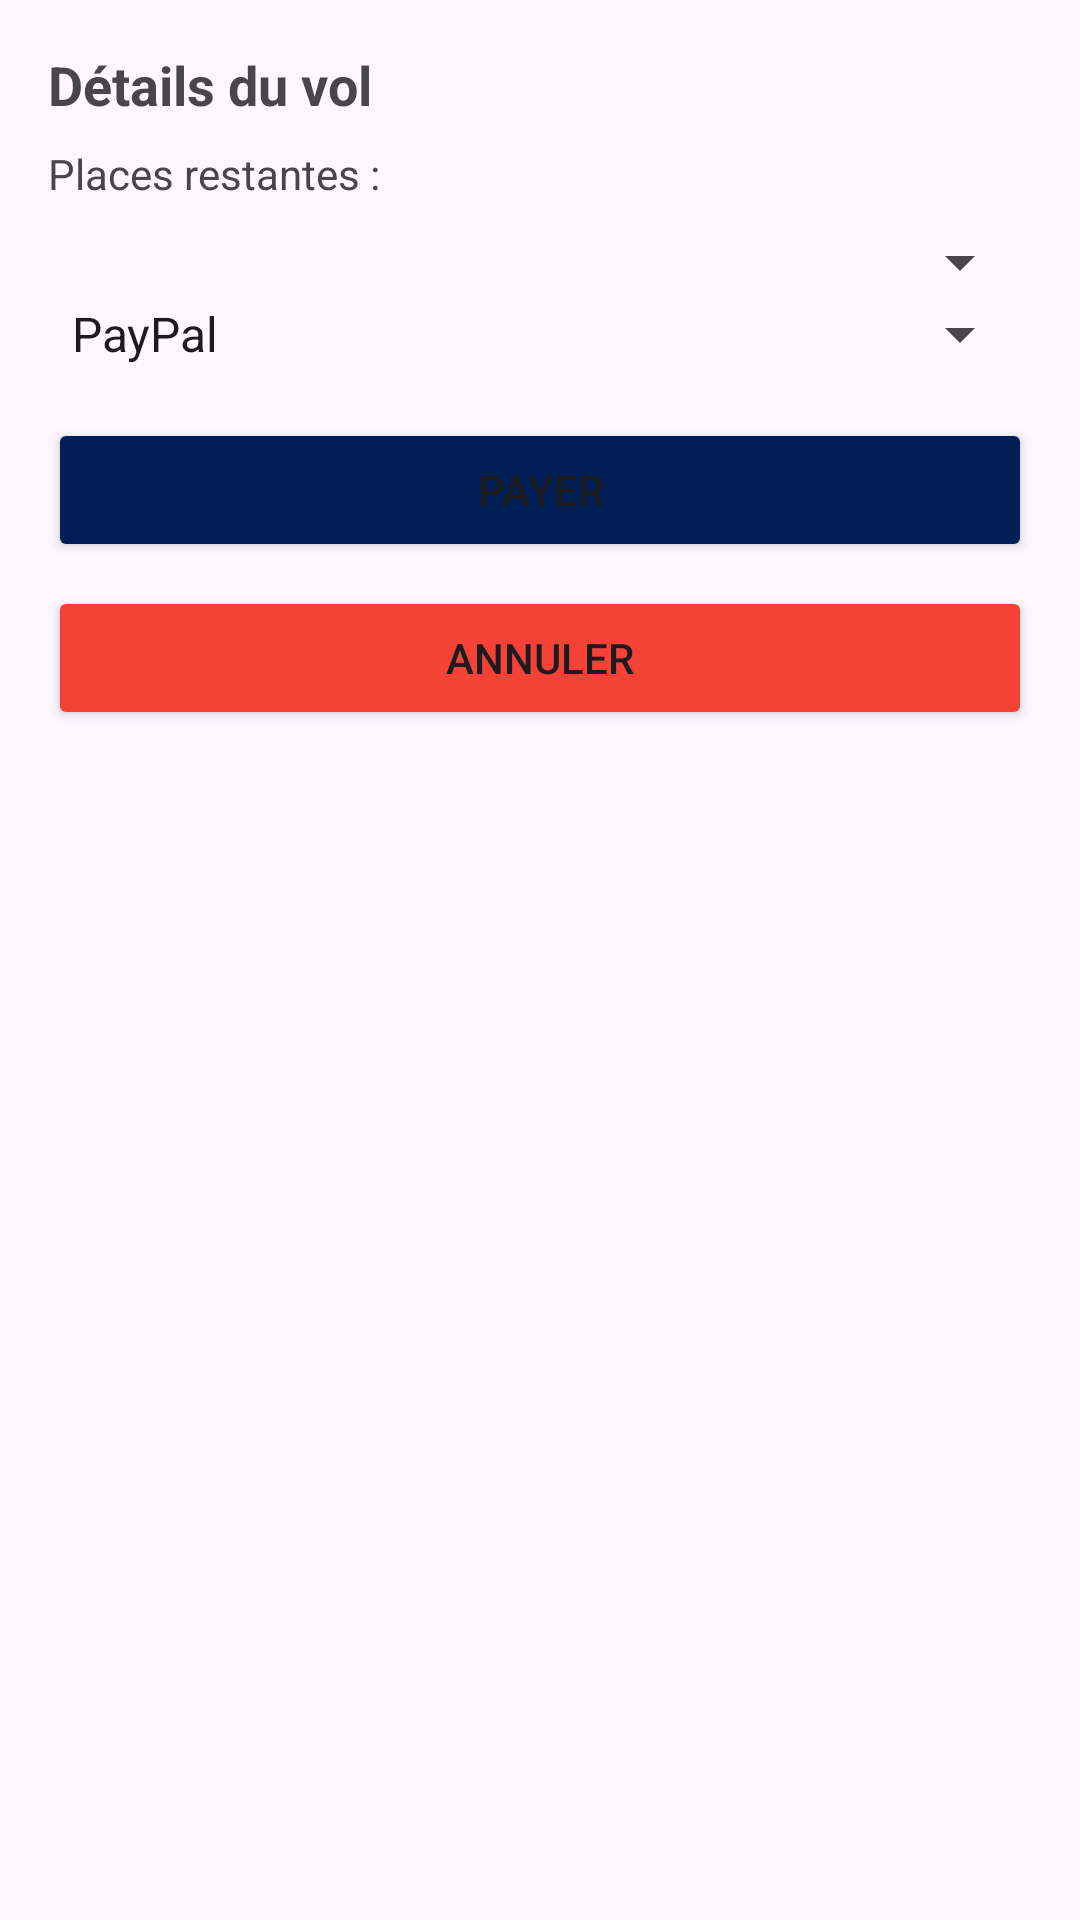

The Android layout XML behind this screen, and the referenced resources:
<!-- AndroidManifest.xml: application theme Theme.PremiereVersion -->
<!-- res/layout/activity_reservation.xml -->
<ScrollView xmlns:android="http://schemas.android.com/apk/res/android"
    xmlns:tools="http://schemas.android.com/tools"
    android:layout_width="match_parent"
    android:layout_height="match_parent"
    android:padding="16dp">

    <LinearLayout
        android:orientation="vertical"
        android:layout_width="match_parent"
        android:layout_height="wrap_content">

        <TextView
            android:id="@+id/textReservationDetails"
            android:layout_width="match_parent"
            android:layout_height="wrap_content"
            android:text="Détails du vol"
            android:textSize="18sp"
            android:textStyle="bold"
            android:paddingBottom="8dp"/>

        <TextView
            android:id="@+id/textPlacesRestantes"
            android:layout_width="match_parent"
            android:layout_height="wrap_content"
            android:text="Places restantes :"
            android:paddingBottom="8dp" />

        <Spinner
            android:id="@+id/spinnerSiege"
            android:layout_width="match_parent"
            android:layout_height="wrap_content"
            android:prompt="@string/choisir_siege"
            tools:ignore="TouchTargetSizeCheck" />

        <Spinner
            android:id="@+id/spinnerPaiement"
            android:layout_width="match_parent"
            android:layout_height="wrap_content"
            android:entries="@array/modes_paiement"
            android:prompt="@string/moyen_paiement"
            tools:ignore="TouchTargetSizeCheck" />

        <Button
            android:id="@+id/btnConfirmer"
            android:layout_width="match_parent"
            android:layout_height="wrap_content"
            android:text="Payer"
            android:backgroundTint="#001F54"
            android:layout_marginTop="16dp"/>

        <Button
            android:id="@+id/btnAnnuler"
            android:layout_width="match_parent"
            android:layout_height="wrap_content"
            android:layout_marginTop="8dp"
            android:backgroundTint="#F44336"
            android:text="Annuler" />
    </LinearLayout>
</ScrollView>
<!-- resources referenced by this layout -->
<resources>
  <string-array name="modes_paiement">
          <item>PayPal</item>
          <item>Visa</item>
          <item>Mastercard</item>
      </string-array>
  <string name="choisir_siege">Choisir un siège</string>
  <string name="moyen_paiement">Moyen de paiement</string>
  <style name="Theme.PremiereVersion" parent="Base.Theme.PremiereVersion" />
  <style name="Base.Theme.PremiereVersion" parent="Theme.Material3.DayNight.NoActionBar">
          
          
      </style>
</resources>
